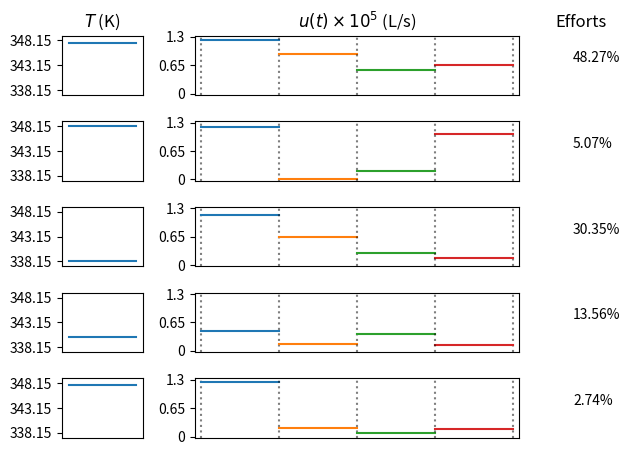

This chart was generated by the following Python code:
from matplotlib import pyplot as plt
from matplotlib.gridspec import GridSpec
import numpy as np


class DynamicPlotter:
    def __init__(self):
        self.tic = None
        self.tvc = None
        self.effort = None
        self.figs = []
        self.axes = []
        self.n_sups = None
        self.n_cols = None
        self.n_ti = None
        self.n_tv = None
        self.ti_xlim = None
        self.ti_ylim = None
        self.tv_xlim = None
        self.tv_ylim = None
        self.width_ratios = None
        self.ti_xticks = None
        self.ti_xticklabels = None
        self.ti_yticks = None
        self.ti_yticklabels = None
        self.tv_xticks = None
        self.tv_xticklabels = None
        self.tv_yticks = None
        self.tv_yticklabels = None
        self.ti_names = None
        self.tv_names = None
        self.fig_title = None
        self.fig_size = None

    def determine_n_sups(self):
        self.n_sups = self.effort.shape[0]

    def determine_n_cols(self):
        self.n_ti = self.tic.shape[1]
        self.n_tv = self.tvc.shape[1]
        self.n_cols = self.n_ti + self.n_tv
        self.n_cols += 1

    def determine_n_ti_n_tv(self):
        self.n_ti = self.tic.shape[1]
        self.n_tv = self.tvc.shape[1]

    def plot(self):
        self.determine_n_sups()
        self.determine_n_cols()

        fig = plt.figure(figsize=self.fig_size)
        fig.suptitle(self.fig_title)
        if self.n_cols < 10:
            axes_pos = self.n_sups * 100 + self.n_cols * 10
        else:
            raise NotImplementedError(
                "Total number of variables (Time-invariant and varying) cannot exceed 10."
            )
        gs = GridSpec(
            self.n_sups,
            self.n_cols,
            figure=fig,
            width_ratios=self.width_ratios,
        )

        for i in range(self.n_sups):
            self.axes.append([])
            for j in range(self.n_cols):
                self.axes[i].append(fig.add_subplot(gs[i, j]))
        self.axes = np.array(self.axes)

        # add variable names
        for j in range(self.n_cols):
            if j < self.n_ti:
                self.axes[0, j].set_title(self.ti_names[j])
            elif self.n_ti <= j < self.n_ti + self.n_tv:
                self.axes[0, j].set_title(self.tv_names[j - self.n_ti])
            else:
                self.axes[0, j].set_title("Efforts")

        for i, (tic, tvc) in enumerate(zip(self.tic, self.tvc)):
            # TIC
            for j_ti, ti in enumerate(tic):
                self.axes[i, j_ti].plot(
                    [0, 1],
                    [ti, ti],
                )
            # TVC
            for j_tv, tv in enumerate(tvc):
                sorted_time = np.sort(list(tv.keys()))
                second_smallest_time = sorted_time[1]
                largest_time = sorted_time[-1]
                for time, val in tv.items():
                    if time == 0:
                        self.axes[i, self.n_ti + j_tv].axvline(
                            x=0,
                            ymin=0,
                            ymax=1,
                            ls=":",
                            c="black",
                            alpha=0.50,
                        )
                        self.axes[i, self.n_ti + j_tv].plot(
                            [0.0, second_smallest_time],
                            [val, val]
                        )
                    elif time == largest_time:
                        self.axes[i, self.n_ti + j_tv].axvline(
                            x=1,
                            ymin=0,
                            ymax=1,
                            ls=":",
                            c="black",
                            alpha=0.50,
                        )
                        self.axes[i, self.n_ti + j_tv].plot(
                            [time, 1.0],
                            [val, val]
                        )
                        self.axes[i, self.n_ti + j_tv].axvline(
                            x=time,
                            ymin=0,
                            ymax=1,
                            ls=":",
                            c="black",
                            alpha=0.50,
                        )
                    else:
                        self.axes[i, self.n_ti + j_tv].axvline(
                            x=time,
                            ymin=0,
                            ymax=1,
                            ls=":",
                            c="black",
                            alpha=0.50,
                        )
                        curr_time_idx = int(np.squeeze(np.argwhere(sorted_time == time)))
                        next_time = sorted_time[curr_time_idx + 1]
                        self.axes[i, self.n_ti + j_tv].plot(
                            [time, next_time],
                            [val, val],
                        )

            # effort
            self.axes[i, self.n_ti + self.n_tv].annotate(
                text=f"{effort[i] * 100:.2f}%",
                xy=(0.10, 0.10 + 0.45),
            )
        for i, ax in enumerate(self.axes):
            for j, a in enumerate(ax):
                if j < self.n_ti:
                    a.set_xlim(self.ti_xlim[j])
                    a.set_ylim(self.ti_ylim[j])
                    a.get_xaxis().set_ticks(self.ti_xticks[j])
                    a.get_yaxis().set_ticks(self.ti_yticks[j])
                    a.get_xaxis().set_ticklabels(self.ti_xticklabels[j])
                    a.get_yaxis().set_ticklabels(self.ti_yticklabels[j])

                elif self.n_ti <= j < self.n_ti + self.n_tv:
                    a.set_xlim(self.tv_xlim[j - self.n_ti])
                    a.set_ylim(self.tv_ylim[j - self.n_ti])
                    a.get_xaxis().set_ticks(self.tv_xticks[j - self.n_ti])
                    a.get_yaxis().set_ticks(self.tv_yticks[j - self.n_ti])
                    a.get_xaxis().set_ticklabels(self.tv_xticklabels[j - self.n_ti])
                    a.get_yaxis().set_ticklabels(self.tv_yticklabels[j - self.n_ti])
                else:
                    a.set_xlim([0, 1])
                    a.set_ylim([0, 1])
                    a.set_axis_off()
        fig.tight_layout()
        self.figs.append(fig)
        return fig


if __name__ == '__main__':
    import numpy as np
    dyn_plotter = DynamicPlotter()

    """ Plotting options """
    dyn_plotter.width_ratios = [1, 4, 0.25]
    dyn_plotter.ti_xlim = np.array([
        [-0.1, 1.1],
    ])
    dyn_plotter.tv_xlim = np.array([
        [-0.02, 1.02],
    ])
    dyn_plotter.ti_xticks = [
        [],
    ]
    dyn_plotter.ti_xticklabels = [
        [],
    ]
    dyn_plotter.ti_yticks = [
        [65 + 273.15, 70 + 273.15, 75 + 273.15],
    ]
    dyn_plotter.ti_yticklabels = [
        [65+273.15, 70+273.15, 75+273.15],
    ]
    dyn_plotter.tv_xticks = [
        [],
    ]

    dyn_plotter.tv_xticklabels = [
        [],
    ]
    dyn_plotter.ti_names = [
        "$T$ (K)",
    ]
    dyn_plotter.tv_names = [
        r"$u(t) \times 10^{5}$ (L/s)",
    ]

    """ Experimental Campaign Description """
    # TEST 1
    if False:
        exp_name = "fbr_cvar_optimal"
        effort = np.array([
            0.271,
            0.263,
            0.246,
            0.163,
            0.057,
        ])
        tic = np.array([
            [
                65+273.15,
                75+273.15,
                75+273.15,
                65+273.15,
                65+273.15,
            ],
        ]).T
        tvc = np.array([[
        {
            0: 1,
            0.25: 1,
            0.50: 0.70,
            0.75: 0.70,
        },
        {
            0: 1,
            0.25: 1,
            0.50: 0.70,
            0.75: 0.70,
        },
        {
            0: 1,
            0.25: 0,
            0.50: 0,
            0.75: 0,
        },
        {
            0: 1,
            0.25: 0,
            0.50: 0,
            0.75: 0,
        },
        {
            0: 0,
            0.25: 0,
            0.50: 0,
            0.75: 0,
        },
    ]]).T
        dyn_plotter.ti_ylim = np.array([
            [64+273.15, 76+273.15],
        ])
        dyn_plotter.tv_ylim = np.array([
            [-0.1, 1.1],
        ])
        dyn_plotter.tv_yticks = [
            [0, 0.50, 1.00],
        ]
        dyn_plotter.tv_yticklabels = [
            [0, 0.75, 1.50],
        ]
    # TEST 2
    if False:
        exp_name = "test_experiment_2"
        dyn_plotter.fig_size = (10, 5)
        dyn_plotter.width_ratios = [1, 1, 4, 4, 0.25]
        dyn_plotter.ti_names = [
            "$x_1$",
            "$x_2$",
        ]
        dyn_plotter.tv_names = [
            r"$u_1(t)$",
            r"$u_2(t)$",
        ]
        effort = np.array([
            0.271,
            0.263,
            0.246,
            0.163,
            0.057,
        ])
        tic = np.array([
            [65 + 273.15, 65 + 273.15],
            [75 + 273.15, 75 + 273.15],
            [75 + 273.15, 75 + 273.15],
            [65 + 273.15, 65 + 273.15],
            [65 + 273.15, 65 + 273.15],
        ])
        tvc = np.array([
            [
                {
                    0: 1,
                    0.25: 1,
                    0.50: 0.70,
                    0.75: 0.70,
                },
                {
                    0: 1,
                    0.25: 1,
                    0.50: 0.70,
                    0.75: 0.70,
                },
                {
                    0: 1,
                    0.25: 0,
                    0.50: 0,
                    0.75: 0,
                },
                {
                    0: 1,
                    0.25: 0,
                    0.50: 0,
                    0.75: 0,
                },
                {
                    0: 0,
                    0.25: 0,
                    0.50: 0,
                    0.75: 0,
                },
            ],
            [
                {
                    0: 1,
                    0.25: 1,
                    0.50: 0.70,
                    0.75: 0.70,
                },
                {
                    0: 1,
                    0.25: 1,
                    0.50: 0.70,
                    0.75: 0.70,
                },
                {
                    0: 1,
                    0.25: 0,
                    0.50: 0,
                    0.75: 0,
                },
                {
                    0: 1,
                    0.25: 0,
                    0.50: 0,
                    0.75: 0,
                },
                {
                    0: 0,
                    0.25: 0,
                    0.50: 0,
                    0.75: 0,
                },
            ]
        ]).T
        dyn_plotter.ti_ylim = np.array([
            [64 + 273.15, 76 + 273.15],
            [64 + 273.15, 76 + 273.15],
        ])
        dyn_plotter.tv_ylim = np.array([
            [-0.1, 1.1],
            [-0.1, 1.1],
        ])
        dyn_plotter.tv_yticks = [
            [0, 0.50, 1.00],
            [0, 0.50, 1.00],
        ]
        dyn_plotter.tv_yticklabels = [
            [0, 0.75, 1.50],
            [0, 0.75, 1.50],
        ]
        dyn_plotter.ti_xlim = np.array([
            [-0.1, 1.1],
            [-0.1, 1.1],
        ])

        dyn_plotter.tv_xlim = np.array([
            [-0.02, 1.02],
            [-0.02, 1.02],
        ])

        dyn_plotter.ti_xticks = [
            [],
            [],
        ]
        dyn_plotter.ti_xticklabels = [
            [],
            [],
        ]
        dyn_plotter.ti_yticks = [
            [65 + 273.15, 70 + 273.15, 75 + 273.15],
            [65 + 273.15, 70 + 273.15, 75 + 273.15],
        ]
        dyn_plotter.ti_yticklabels = [
            [65, 70, 75],
            [65, 70, 75],
        ]
        dyn_plotter.tv_xticks = [
            [],
            [],
        ]

        dyn_plotter.tv_xticklabels = [
            [],
            [],
        ]
    # Test 3: random experimental campaign
    if False:
        n_sup = np.random.randint(2, 10, 1)[0]
        n_ti = np.random.randint(2, 4, 1)[0]
        n_tv = np.random.randint(2, 4, 1)[0]
        n_tv_pieces = np.random.randint(2, 10, (n_sup, n_tv))

        exp_name = f"Test_3_{n_sup}_sup_{n_ti}_ti_{n_tv}_tv"

        effort = np.random.uniform(0, 1, n_sup)
        effort = effort / np.sum(effort)

        tic = np.random.uniform(-1, 1, (n_sup, n_ti))
        tvc = np.array([
            [
                {key: np.random.uniform(-1, 1, 1)[0] for key in np.linspace(0, 1, n_tv_pieces[sup, tv], endpoint=False)}
                for sup in range(n_sup)
            ] for tv in range(n_tv)
        ]).T

        """ Optional Attributes """
        dyn_plotter.fig_size = (10, 5)
        dyn_plotter.width_ratios = []
        dyn_plotter.width_ratios.extend([1 for ti in range(n_ti)])
        dyn_plotter.width_ratios.extend([4 for ti in range(n_tv)])
        dyn_plotter.width_ratios.extend([0.25])
        dyn_plotter.ti_names = [f"$x_{ti}$" for ti in range(n_ti)]
        dyn_plotter.tv_names = [rf"$u_{tv}(t)$" for tv in range(n_tv)]
        dyn_plotter.ti_xlim = np.array([
            [-0.1, 1.1] for ti in range(n_ti)
        ])
        dyn_plotter.tv_xlim = np.array([
            [-0.1, 1.1] for tv in range(n_tv)
        ])
        dyn_plotter.ti_ylim = np.array([
            [-1.1, 1.1] for ti in range(n_ti)
        ])
        dyn_plotter.tv_ylim = np.array([
            [-1.1, 1.1] for tv in range(n_tv)
        ])
        dyn_plotter.tv_yticks = [
            [-1.0, 0.00, 1.00] for tv in range(n_tv)
        ]
        dyn_plotter.tv_yticklabels = [
            [-1.0, 0.0, 1.0] for tv in range(n_tv)
        ]
        dyn_plotter.ti_xticks = [
            [] for ti in range(n_ti)
        ]
        dyn_plotter.ti_xticklabels = [
            [] for ti in range(n_ti)
        ]
        dyn_plotter.ti_yticks = [
            [-1.0, 0.0, 1.0] for ti in range(n_ti)
        ]
        dyn_plotter.ti_yticklabels = [
            [-1.0, 0.0, 1.0] for ti in range(n_ti)
        ]
        dyn_plotter.tv_xticks = [
            [] for tv in range(n_tv)
        ]
        dyn_plotter.tv_xticklabels = [
            [] for tv in range(n_tv)
        ]
    # RESTRICTED PB 2729168
    if False:
        exp_name = "Restricted Maximal Average"
        criterion = "d_opt_criterion"
        criterion_value = 2.8229196318734426
        effort = np.array([
            0.4487,
            0.0500,
            0.0715,
            0.3128,
            0.1169,
        ])
        tic = np.array([
            [
                347.67,
                348.14,
                339.33,
                338.34,
                347.85,
            ],
        ]).T
        tvc = np.array([[
            {
                0.00:   12.28/10,
                0.25:    9.11/10,
                0.50:    5.41/10,
                0.75:    6.63/10,
            },
            {
                0.00:   11.89/10,
                0.25:    0.69/10,
                0.50:    1.87/10,
                0.75:   10.40/10,
            },
            {
                0.00:    5.54/10,
                0.25:    0.72/10,
                0.50:    2.59/10,
                0.75:    6.94/10,
            },
            {
                0.00:   11.56/10,
                0.25:    6.32/10,
                0.50:    2.71/10,
                0.75:    1.56/10,
            },
            {
                0.00:   12.44/10,
                0.25:    1.87/10,
                0.50:    0.88/10,
                0.75:    1.68/10,
            },
        ]]).T
        dyn_plotter.ti_ylim = np.array([
            [64+273.15, 76+273.15],
        ])
        dyn_plotter.tv_ylim = np.array([
            [-0.3/10, 13.3/10],
        ])
        dyn_plotter.tv_yticks = [
            [0, 6.5/10, 13/10],
        ]
        dyn_plotter.tv_yticklabels = [
            [0, 6.5/10, 13/10],
        ]
    # RESTRICTED PB 2729145
    if False:
        exp_name = "restricted_pb_2729145"
        effort = np.array([
            0.3203,
            0.4401,
            0.0074,
            0.1638,
            0.0684,
        ])
        tic = np.array([
            [
                338.91,
                347.87,
                338.41,
                348.10,
                338.34,
            ],
        ]).T
        tvc = np.array([[
            {
                0.00:    7.00,
                0.25:    8.78,
                0.50:    5.73,
                0.75:    4.37,
            },
            {
                0.00:   12.59,
                0.25:    7.69,
                0.50:    8.00,
                0.75:    3.29,
            },
            {
                0.00:   12.00,
                0.25:    0.05,
                0.50:    1.75,
                0.75:    2.52,
            },
            {
                0.00:   12.68,
                0.25:    1.15,
                0.50:    2.35,
                0.75:    5.67,
            },
            {
                0.00:    4.70,
                0.25:    3.55,
                0.50:    2.55,
                0.75:    1.32,
            },
        ]]).T
        dyn_plotter.ti_ylim = np.array([
            [64 + 273.15, 76 + 273.15],
        ])
        dyn_plotter.tv_ylim = np.array([
            [-0.3, 13.3],
        ])
        dyn_plotter.tv_yticks = [
            [0, 6.50, 13.00],
        ]
        dyn_plotter.tv_yticklabels = [
            [0, 6.50, 13.00],
        ]
    # RESTRICTED LOCAL 2729213
    if True:
        exp_name = "Restricted Local"
        effort = np.array([
            0.4827,
            0.0507,
            0.3035,
            0.1356,
            0.0274,
        ])
        tic = np.array([
            [
                347.67,
                348.14,
                338.34,
                340.21,
                347.85,
            ],
        ]).T
        tvc = np.array([[
            {
                0.00:   12.28/10,
                0.25:    9.11/10,
                0.50:    5.41/10,
                0.75:    6.63/10,
            },
            {
                0.00:   11.89/10,
                0.25:    0.07/10,
                0.50:    1.87/10,
                0.75:   10.40/10,
            },
            {
                0.00:   11.56/10,
                0.25:    6.32/10,
                0.50:    2.71/10,
                0.75:    1.56/10,
            },
            {
                0.00:    4.54/10,
                0.25:    1.50/10,
                0.50:    3.77/10,
                0.75:    1.43/10,
            },
            {
                0.00:   12.44/10,
                0.25:    1.87/10,
                0.50:    0.88/10,
                0.75:    1.68/10,
            },
        ]]).T
        dyn_plotter.ti_ylim = np.array([
            [64 + 273.15, 76 + 273.15],
        ])
        dyn_plotter.tv_ylim = np.array([
            [-0.3/10, 13.3/10],
        ])
        dyn_plotter.tv_yticks = [
            [0, 6.50/10, 13.00/10],
        ]
        dyn_plotter.tv_yticklabels = [
            [0, 6.50/10, 13.00/10],
        ]
    # UNRESTRICTED LOCAL 2729211
    if False:
        exp_name = "unrestricted_local_2729211"
        effort = np.array([
            0.1679,
            0.3417,
            0.1498,
            0.3406,
        ])
        tic = np.array([
            [
                338.15,
                338.15,
                348.15,
                348.15,
            ],
        ]).T
        tvc = np.array([[
            {
                0.00:   18.67,
                0.25:    0.00,
                0.50:    0.00,
                0.75:    9.33,
            },
            {
                0.00:   28.00,
                0.25:   28.00,
                0.50:   28.00,
                0.75:   28.00,
            },
            {
                0.00: 28.00,
                0.25:  0.00,
                0.50:  9.33,
                0.75:  0.00,
            },
            {
                0.00: 28.00,
                0.25: 28.00,
                0.50:  0.00,
                0.75:  0.00,
            },
        ]]).T
        dyn_plotter.ti_ylim = np.array([
            [64 + 273.15, 76 + 273.15],
        ])
        dyn_plotter.tv_ylim = np.array([
            [-0.5, 28.5],
        ])
        dyn_plotter.tv_yticks = [
            np.linspace(0, 28, 4),
        ]
        dyn_plotter.tv_yticklabels = [
            np.round(np.linspace(0, 28, 4), decimals=1),
        ]
    # UNRESTRICTED LOCAL 2729212
    if False:
        exp_name = "Unrestricted Local"
        effort = np.array([
            0.1672,
            0.0025,
            0.3392,
            0.1502,
            0.3409,
        ])
        tic = np.array([
            [
                338.15,
                338.15,
                338.15,
                348.15,
                348.15,
            ],
        ]).T
        tvc = np.array([[
            {
                0.00: 18.67,
                0.25: 0.00,
                0.50: 0.00,
                0.75: 9.33,
            },
            {
                0.00: 28.00,
                0.25: 28.00,
                0.50: 28.00,
                0.75: 18.67,
            },
            {
                0.00: 28.00,
                0.25: 28.00,
                0.50: 28.00,
                0.75: 28.00,
            },
            {
                0.00: 28.00,
                0.25: 0.00,
                0.50: 9.33,
                0.75: 0.00,
            },
            {
                0.00: 28.00,
                0.25: 28.00,
                0.50:  0.00,
                0.75:  0.00,
            },
        ]]).T
        dyn_plotter.ti_ylim = np.array([
            [64 + 273.15, 76 + 273.15],
        ])
        dyn_plotter.tv_ylim = np.array([
            [-0.5, 28.5],
        ])
        dyn_plotter.tv_yticks = [
            np.linspace(0, 28, 4),
        ]
        dyn_plotter.tv_yticklabels = [
            np.round(np.linspace(0, 28, 4), decimals=1),
        ]

    # pass to plotter
    dyn_plotter.effort = effort
    dyn_plotter.tic = tic
    dyn_plotter.tvc = tvc

    """ Plot Function """
    fig = dyn_plotter.plot()
    fig.savefig(f"{exp_name}.png", dpi=180)
    plt.show()
